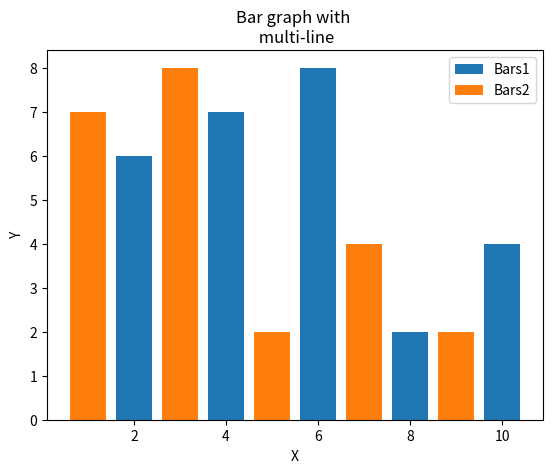

Here is the Python script that generated this plot:
import matplotlib.pyplot as plt
import numpy as np

x = [2,4,6,8, 10]
y = [6,7,8,2,4]

x2 = [1,3,5,7,9]
y2 = [7,8,2,4,2]

plt.bar(x,y, label="Bars1")
plt.bar(x2,y2, label="Bars2")

plt.xlabel("X")
plt.ylabel("Y")

plt.title("Bar graph with \n multi-line")

plt.legend()
plt.show()